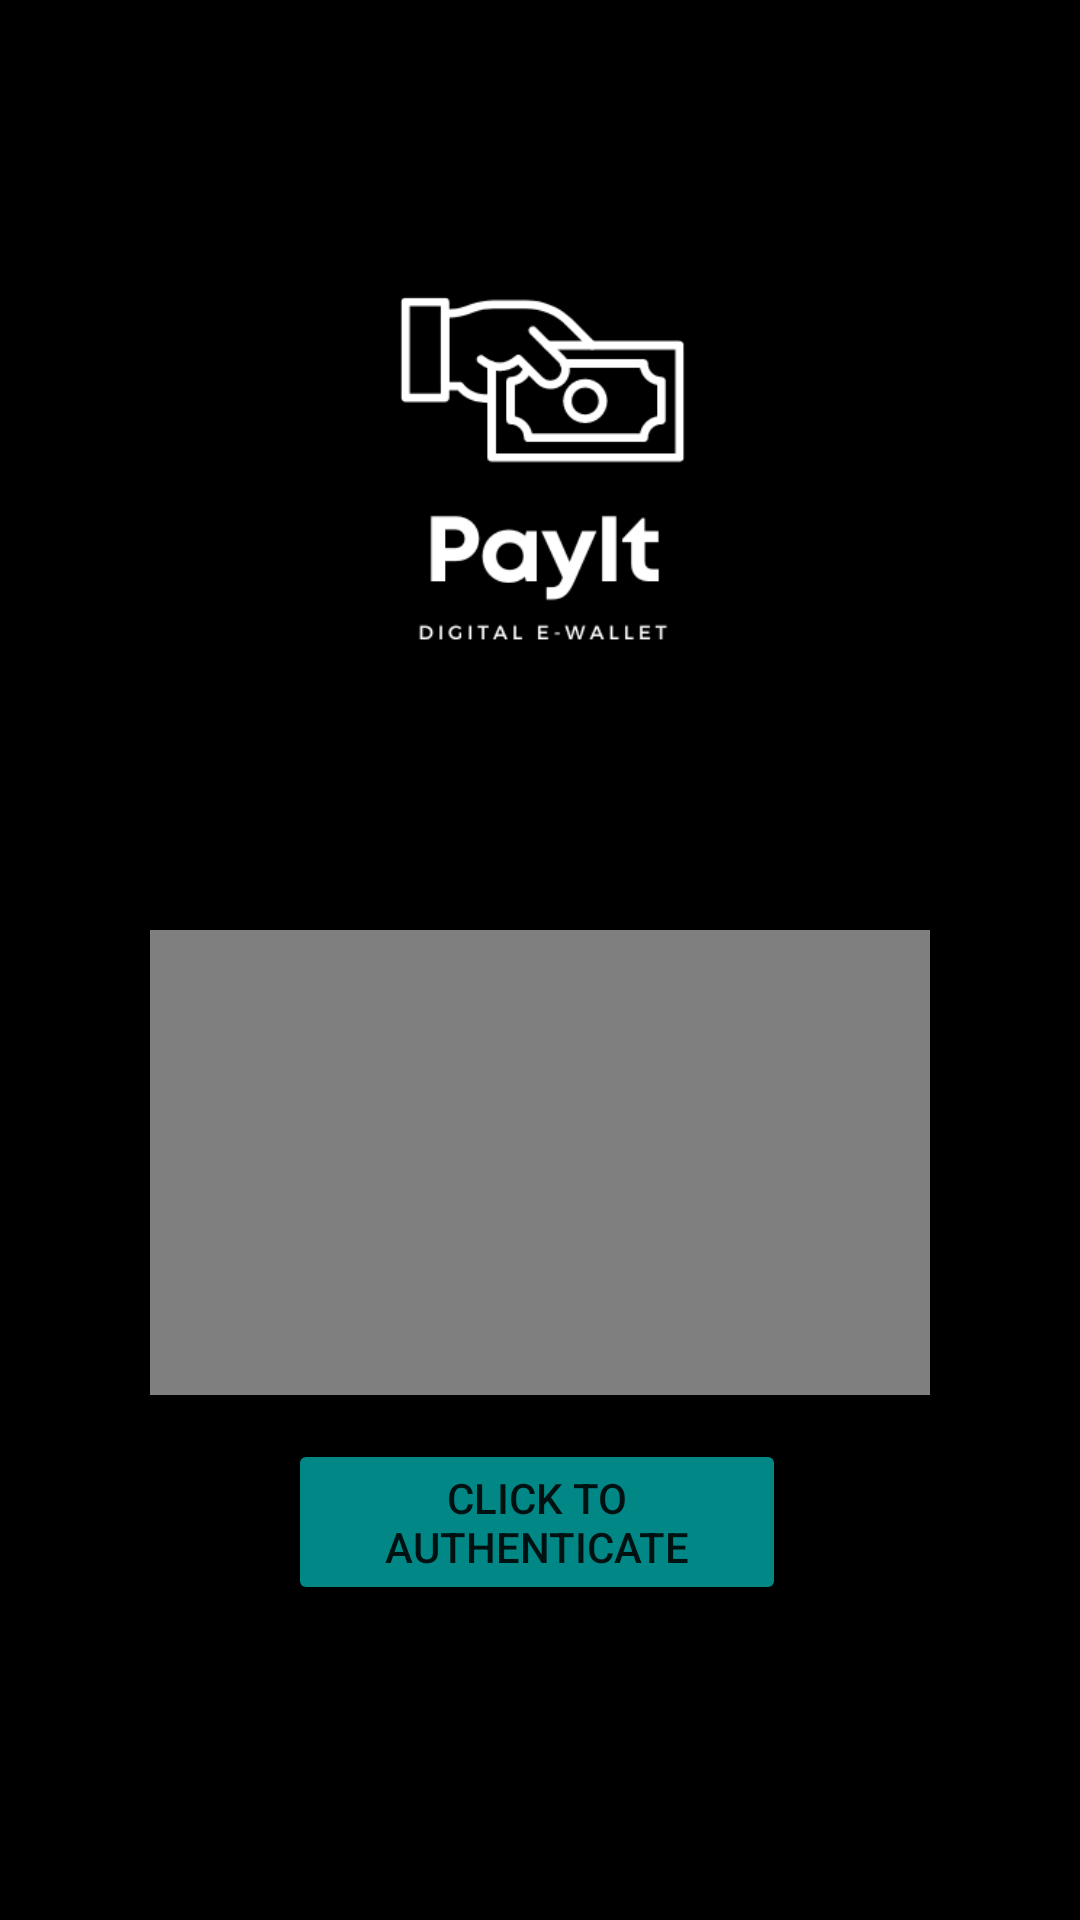

Here is an Android app screen rendered from its layout file. Give the layout XML and the strings, colors and styles it references.
<!-- AndroidManifest.xml: application theme Theme.PayIt -->
<!-- res/layout/activity_login.xml -->
<?xml version="1.0" encoding="utf-8"?>
<RelativeLayout xmlns:android="http://schemas.android.com/apk/res/android"
    xmlns:app="http://schemas.android.com/apk/res-auto"
    xmlns:tools="http://schemas.android.com/tools"
    android:layout_width="match_parent"

    android:background="@color/black"
    android:layout_height="match_parent"
    tools:context=".ui.LoginActivity">


    













    <ImageView
        android:layout_width="match_parent"
        android:layout_height="match_parent"
        android:layout_alignParentStart="true"
        android:layout_alignParentEnd="true"
        android:layout_alignParentBottom="true"

        android:layout_marginStart="1dp"
        android:layout_marginEnd="-1dp"
        android:layout_marginBottom="358dp"
        android:padding="20dp"
        android:src="@drawable/payit_logo" />






















    <VideoView
        android:id="@+id/videoView"
        android:layout_width="match_parent"
        android:layout_height="wrap_content"
        android:layout_alignParentTop="true"
        android:layout_alignParentEnd="true"
        android:layout_centerInParent="true"
        android:layout_marginStart="50dp"
        android:layout_marginTop="310dp"
        android:layout_marginEnd="50dp"
        android:layout_marginBottom="175dp"
        android:padding="20dp" />












    <TextView
        android:id="@+id/tx_info"
        android:layout_width="wrap_content"
        android:layout_height="wrap_content"
        android:layout_alignParentBottom="true"
        android:layout_centerHorizontal="true"
        android:layout_marginBottom="68dp"
        android:text="Authenticate to Proceed" />

    <Button
        android:id="@+id/button_finp"
        android:layout_width="wrap_content"
        android:layout_height="wrap_content"
        android:layout_alignParentStart="true"
        android:layout_alignParentEnd="true"
        android:layout_alignParentBottom="true"
        android:layout_centerHorizontal="true"
        android:layout_marginStart="96dp"
        android:layout_marginEnd="98dp"
        android:layout_marginBottom="105dp"
        android:backgroundTint="@color/teal_700"
        android:padding="10dp"
        android:text="Click to authenticate" />

</RelativeLayout>
<!-- resources referenced by this layout -->
<resources>
  <color name="black">#FF000000</color>
  <color name="teal_700">#FF018786</color>
  <color name="white">#FFFFFFFF</color>
  <!-- drawable payit_logo: png bitmap (drawable, 13476 bytes) -->
  <style name="Theme.PayIt" parent="Theme.MaterialComponents.DayNight.DarkActionBar">
          
          <item name="colorPrimary">#0096FF</item>
          <item name="colorPrimaryVariant">@color/purple_200</item>
          <item name="colorOnPrimary">@color/white</item>
          
          <item name="colorSecondary">@color/teal_200</item>
          <item name="colorSecondaryVariant">@color/teal_700</item>
          <item name="colorOnSecondary">@color/black</item>
          
          <item name="android:statusBarColor">@color/white</item>
          
      </style>
  <color name="purple_200">#FFBB86FC</color>
  <color name="teal_200">#FF03DAC5</color>
</resources>
